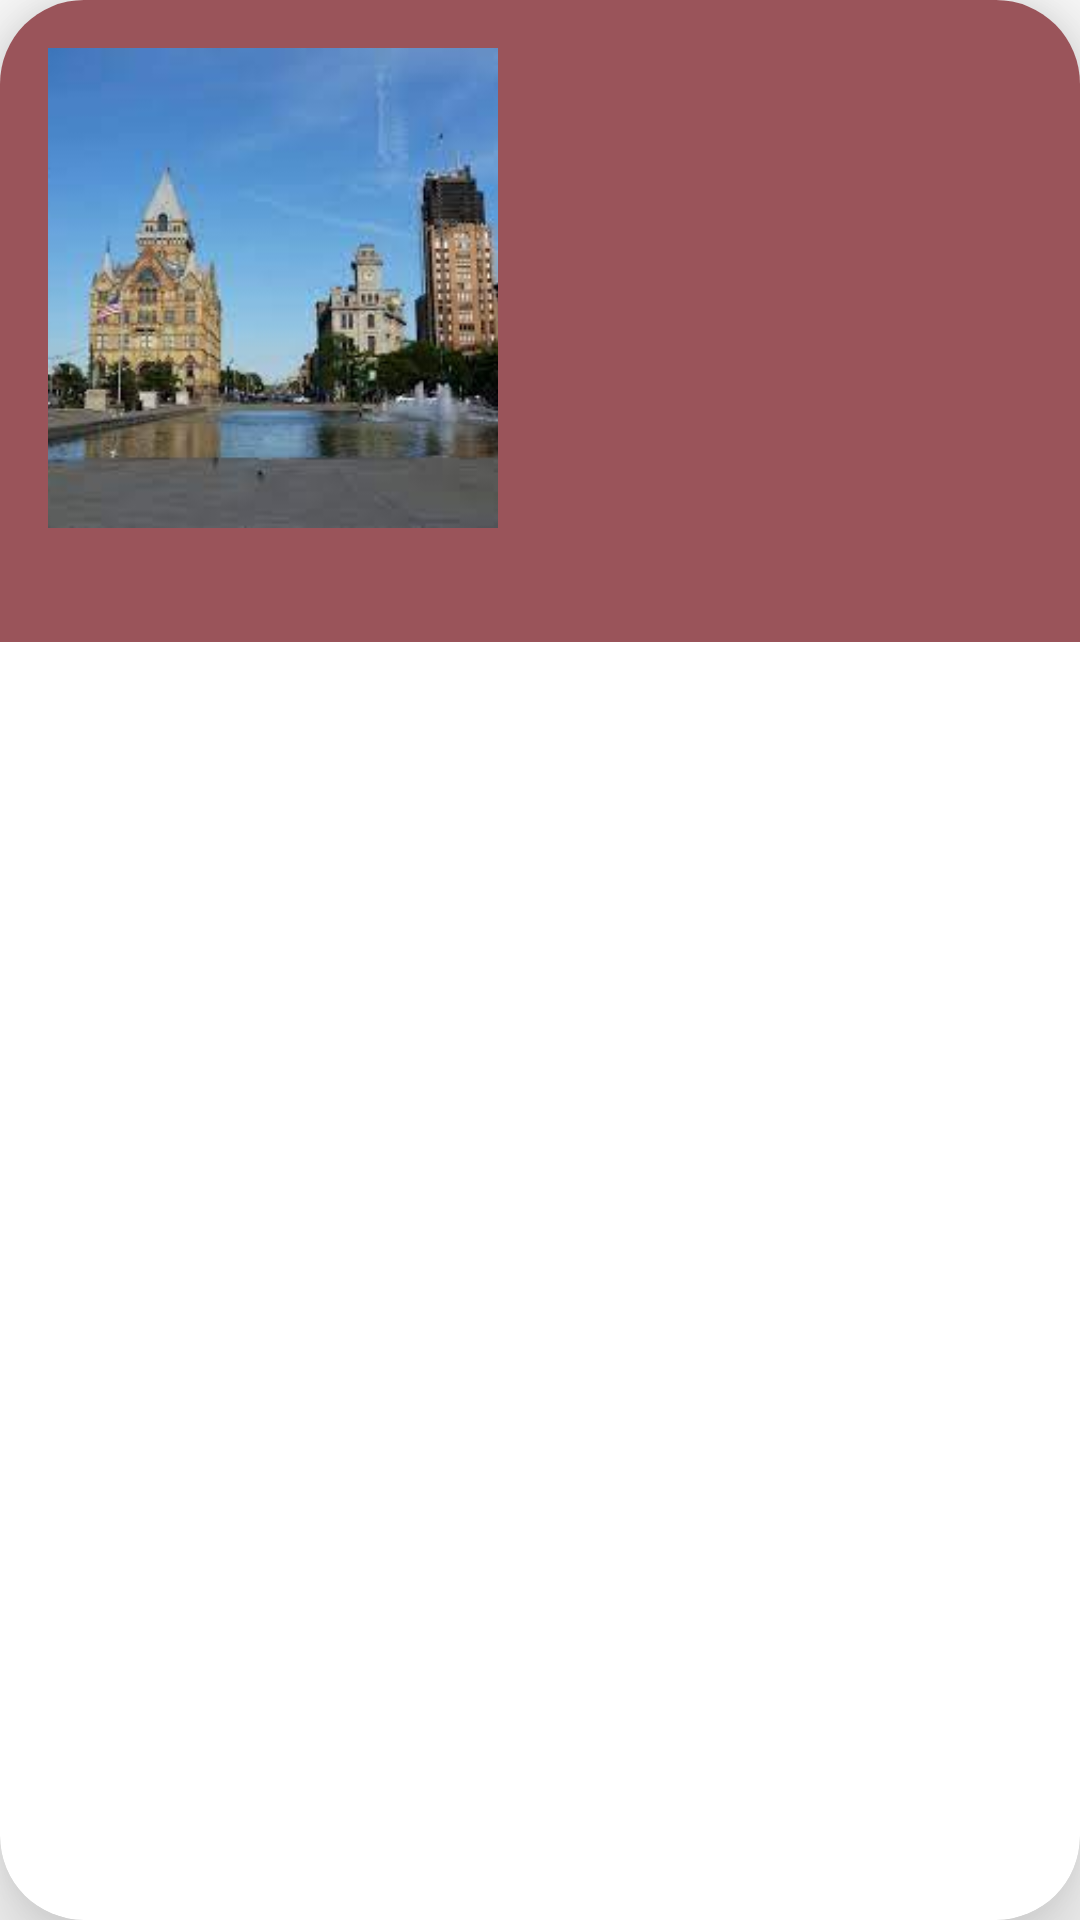

Android layout source for this screen:
<!-- AndroidManifest.xml: application theme AppTheme -->
<!-- res/layout/crime_item.xml -->
<?xml version="1.0" encoding="utf-8"?>
<androidx.cardview.widget.CardView
    xmlns:android="http://schemas.android.com/apk/res/android"
    xmlns:app="http://schemas.android.com/apk/res-auto"
    xmlns:tools="http://schemas.android.com/tools"
    android:layout_width="match_parent"
    android:layout_height="wrap_content"
    android:layout_margin="8dp"
    app:cardCornerRadius="28dp"
    app:cardElevation="16dp">

    <RelativeLayout
        android:layout_width="match_parent"
        android:layout_height="214dp"
        android:background="@color/colorPrimary"
        android:padding="16dp">

        <ImageView
            android:id="@+id/crimeImage"
            android:layout_width="150dp"
            android:layout_height="160dp"
            android:layout_alignParentStart="true"
            android:layout_alignParentTop="true"
            android:layout_marginEnd="16dp"
            android:scaleType="centerCrop"
            android:src="@drawable/clintonsq"
            tools:ignore="ContentDescription,ImageContrastCheck" />

        <TextView
            android:id="@+id/crimeName"
            android:layout_width="match_parent"
            android:layout_height="wrap_content"
            android:layout_marginStart="8dp"
            android:layout_marginTop="4dp"
            android:layout_toEndOf="@id/crimeImage"
            android:textSize="28sp"
            android:textStyle="bold" />

        <TextView
            android:id="@+id/crimeDescription"
            android:layout_width="match_parent"
            android:layout_height="wrap_content"
            android:layout_below="@id/crimeName"
            android:layout_marginStart="8dp"
            android:layout_marginTop="4dp"
            android:textSize="28sp"
            android:layout_toEndOf="@id/crimeImage" />

    </RelativeLayout>
</androidx.cardview.widget.CardView>
<!-- resources referenced by this layout -->
<resources>
  <color name="colorPrimary">#9A545A</color>
  <!-- drawable clintonsq: jpeg bitmap (drawable, 7307 bytes) -->
  <style name="AppTheme" parent="Theme.MaterialComponents.Light.DarkActionBar">
          
          <item name="colorPrimary">#BF6973</item>
          <item name="colorPrimaryDark">#BF4351</item>
          <item name="colorAccent">#CD5656</item>
  
          
          <item name="buttonStyle">@style/RoundedButtonStyle</item>
      </style>
  <style name="RoundedButtonStyle" parent="Widget.AppCompat.Button">
          <item name="android:background">@drawable/rounded_button_background</item>
          
      </style>
  <!-- drawable rounded_button_background (drawable) -->
  <shape xmlns:android="http://schemas.android.com/apk/res/android">
      <solid android:color="#EEEAEA" />
      <corners android:radius="40dp" /> 
  </shape>
</resources>
